2-way image classification set "cats_vs_dogs_data" from GitHub (ZaishG/DL-CatVsDog); label vocabulary: cats, dogs.

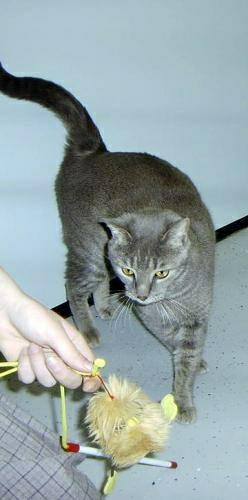
Label: cats

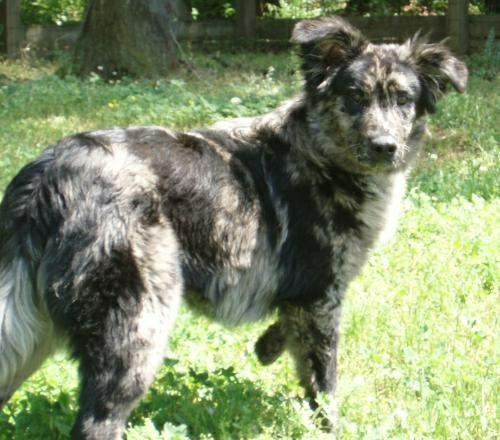
Label: dogs

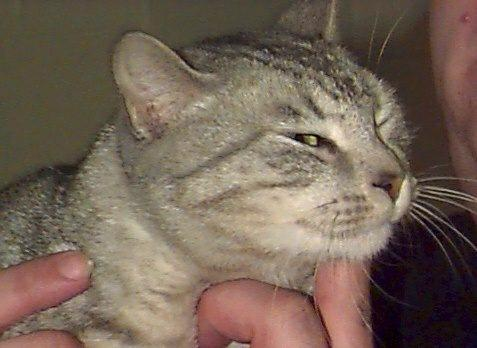
Label: cats

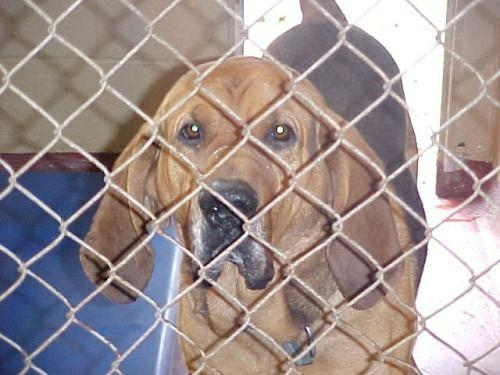
Label: dogs

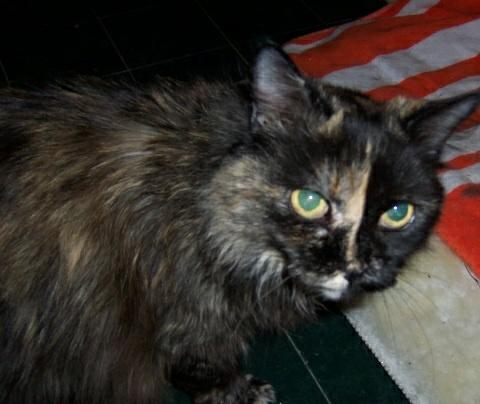
Label: cats

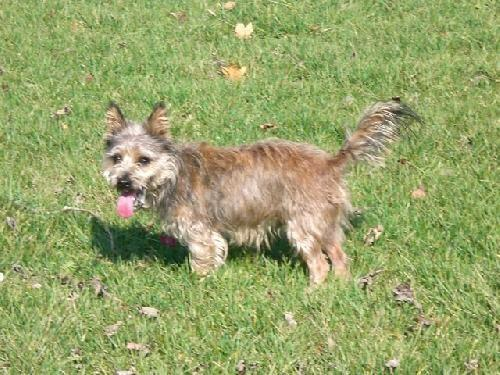
Label: dogs
